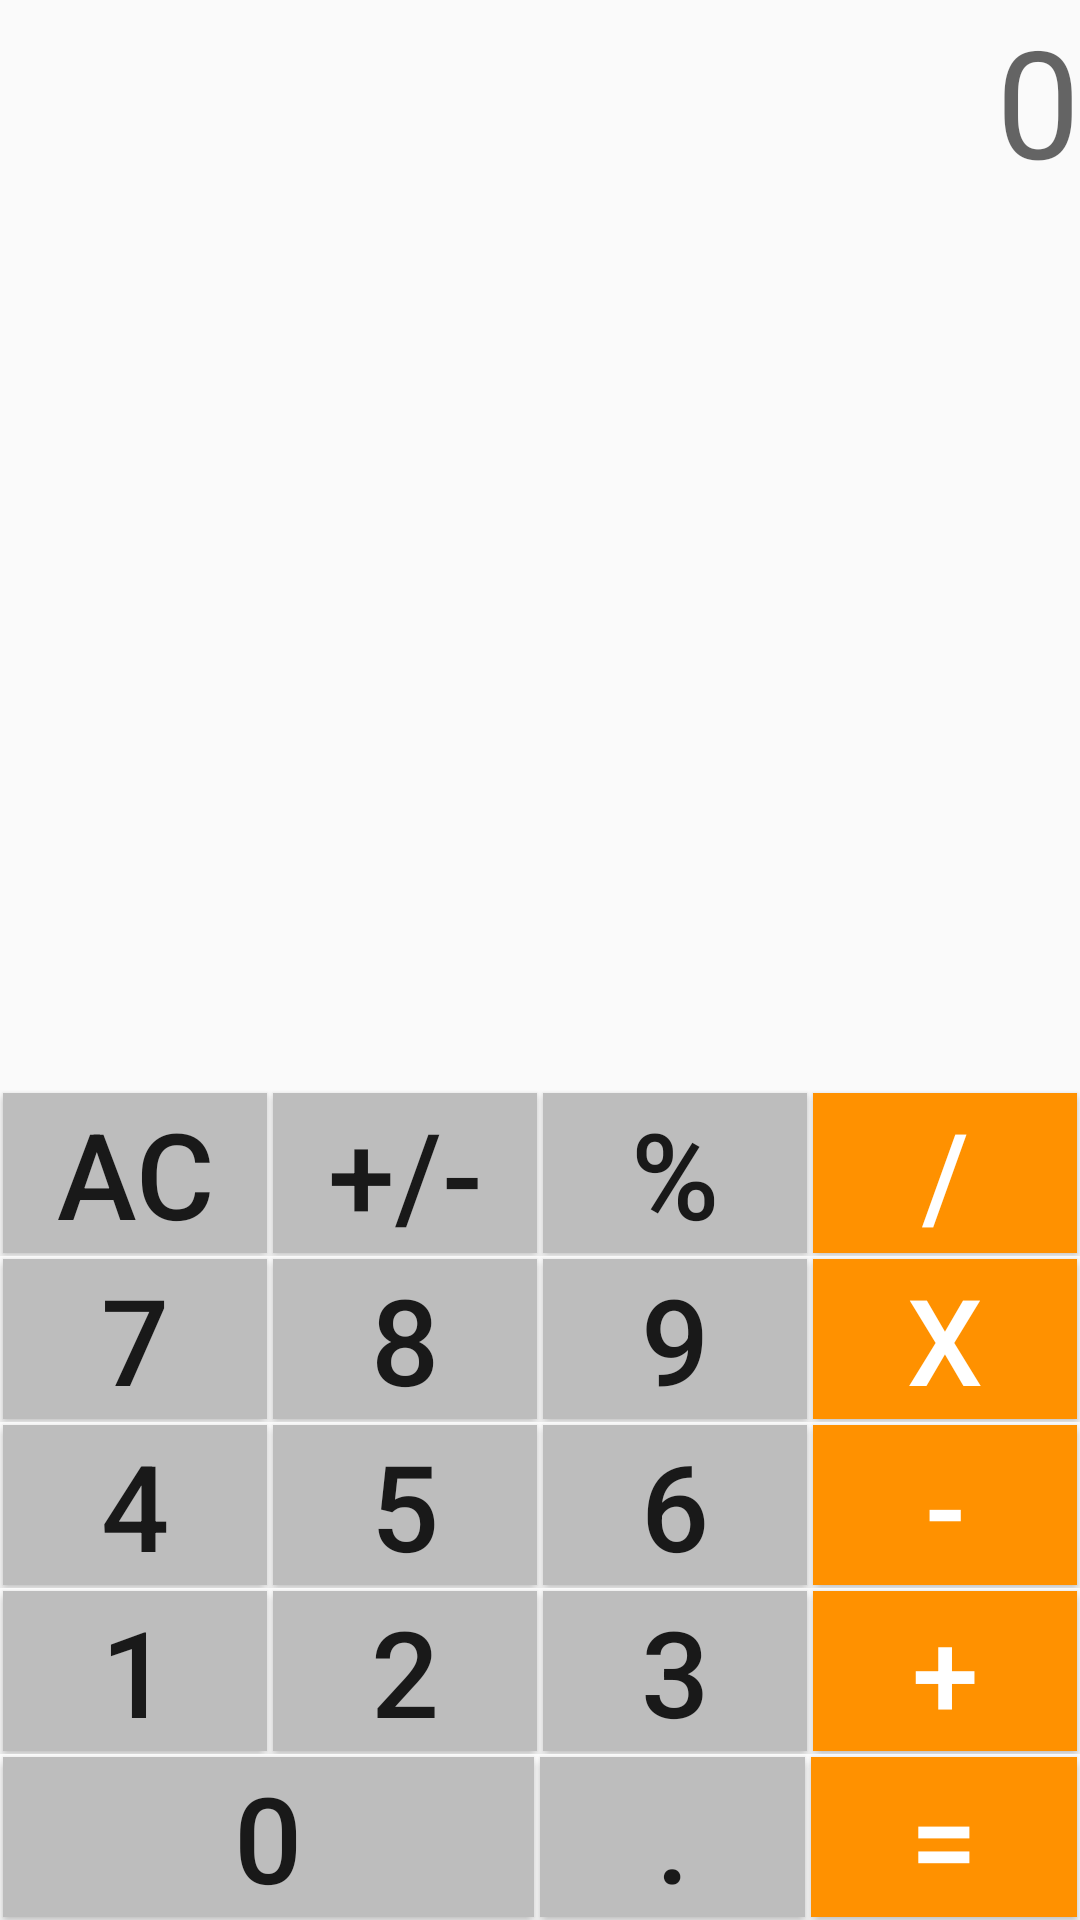

Here is an Android app screen rendered from its layout file. Give the layout XML and the strings, colors and styles it references.
<!-- AndroidManifest.xml: application theme AppTheme -->
<!-- res/layout/fragment_caculator.xml -->
<?xml version="1.0" encoding="utf-8"?>
<LinearLayout xmlns:android="http://schemas.android.com/apk/res/android"
    xmlns:app="http://schemas.android.com/apk/res-auto"
    xmlns:tools="http://schemas.android.com/tools"
    android:layout_width="match_parent"
    android:layout_height="match_parent"
    android:orientation="vertical"

    tools:context="com.example.dell.caculator.MainActivity">

    <LinearLayout
        android:id="@+id/relative_layout"
        android:layout_width="match_parent"
        android:layout_height="0dp"
        android:layout_weight="1"
        android:orientation="vertical">

        <TextView
            android:id="@+id/textview_number"
            style="@style/CustomTextView"
            android:layout_alignParentBottom="true"
            android:gravity="right"
            android:hint="@string/zero" />

        <TextView
            android:id="@+id/textview_display"
            style="@style/CustomTextView"
            android:layout_alignParentBottom="true"
            android:gravity="right" />

    </LinearLayout>

    
    <LinearLayout
        android:id="@+id/linear2_layout"
        android:layout_width="match_parent"
        android:layout_height="wrap_content"
        android:layout_below="@+id/relative_layout"
        android:orientation="vertical">

        <LinearLayout
            android:layout_width="match_parent"
            android:layout_height="wrap_content"
            android:orientation="horizontal">

            <Button
                android:id="@+id/buttonAC"
                style="@style/CustomTextButton"
                android:background="@color/colorNumberButton"
                android:text="@string/ac" />

            <Button
                style="@style/CustomTextButton"
                android:background="@color/colorNumberButton"
                android:text="+/-" />

            <Button
                android:id="@+id/buttonPercent"
                style="@style/CustomTextButton"
                android:background="@color/colorNumberButton"
                android:text="@string/percent" />

            <Button
                android:id="@+id/buttonDiv"
                style="@style/CustomTextButton"
                android:background="@color/colorOperateButton"
                android:text="@string/divide"
                android:textColor="@android:color/white" />

        </LinearLayout>

        
        <LinearLayout
            android:layout_width="match_parent"
            android:layout_height="wrap_content"
            android:orientation="vertical">

            <LinearLayout
                android:layout_width="match_parent"
                android:layout_height="wrap_content"
                android:orientation="horizontal">

                <Button
                    android:id="@+id/button7"
                    style="@style/CustomTextButton"
                    android:background="@color/colorNumberButton"
                    android:text="@string/seven" />

                <Button
                    android:id="@+id/button8"
                    style="@style/CustomTextButton"
                    android:background="@color/colorNumberButton"
                    android:text="@string/eight" />

                <Button
                    android:id="@+id/button9"
                    style="@style/CustomTextButton"
                    android:background="@color/colorNumberButton"
                    android:text="@string/nine" />

                <Button
                    android:id="@+id/buttonMultip"
                    style="@style/CustomTextButton"
                    android:background="@color/colorOperateButton"
                    android:text="@string/multiply"
                    android:textColor="@android:color/white" />
            </LinearLayout>
        </LinearLayout>

        
        <LinearLayout
            android:layout_width="match_parent"
            android:layout_height="wrap_content"
            android:orientation="vertical">

            <LinearLayout
                android:layout_width="match_parent"
                android:layout_height="wrap_content"
                android:orientation="horizontal">

                <Button
                    android:id="@+id/button4"
                    style="@style/CustomTextButton"
                    android:background="@color/colorNumberButton"
                    android:text="@string/four" />

                <Button
                    android:id="@+id/button5"
                    style="@style/CustomTextButton"
                    android:background="@color/colorNumberButton"
                    android:text="@string/five" />

                <Button
                    android:id="@+id/button6"
                    style="@style/CustomTextButton"
                    android:background="@color/colorNumberButton"
                    android:text="@string/six" />

                <Button
                    android:id="@+id/buttonSub"
                    style="@style/CustomTextButton"
                    android:background="@color/colorOperateButton"
                    android:text="@string/sub"
                    android:textColor="@android:color/white" />
            </LinearLayout>
        </LinearLayout>

        
        <LinearLayout
            android:layout_width="match_parent"
            android:layout_height="wrap_content"
            android:orientation="vertical">

            <LinearLayout
                android:layout_width="match_parent"
                android:layout_height="wrap_content"
                android:orientation="horizontal">

                <Button
                    android:id="@+id/button1"
                    style="@style/CustomTextButton"
                    android:background="@color/colorNumberButton"
                    android:text="1" />

                <Button
                    android:id="@+id/button2"
                    style="@style/CustomTextButton"
                    android:background="@color/colorNumberButton"
                    android:text="2" />

                <Button
                    android:id="@+id/button3"
                    style="@style/CustomTextButton"
                    android:background="@color/colorNumberButton"
                    android:text="3" />

                <Button
                    android:id="@+id/buttonAdd"
                    style="@style/CustomTextButton"
                    android:background="@color/colorOperateButton"
                    android:text="+"
                    android:textColor="@android:color/white" />
            </LinearLayout>
        </LinearLayout>

        
        <LinearLayout
            android:layout_width="match_parent"
            android:layout_height="wrap_content"
            android:orientation="vertical">

            <LinearLayout
                android:layout_width="match_parent"
                android:layout_height="match_parent"
                android:orientation="horizontal">

                <Button
                    android:id="@+id/button0"
                    style="@style/CustomTextButton"
                    android:layout_width="0dp"
                    android:layout_height="match_parent"
                    android:layout_weight="2"
                    android:background="@color/colorNumberButton"
                    android:text="0" />

                <Button
                    android:id="@+id/buttonDot"
                    style="@style/CustomTextButton"
                    android:background="@color/colorNumberButton"
                    android:text="." />

                <Button
                    android:id="@+id/buttonEquals"
                    style="@style/CustomTextButton"
                    android:background="@color/colorOperateButton"
                    android:text="="
                    android:textColor="@android:color/white" />
            </LinearLayout>
        </LinearLayout>

    </LinearLayout>


</LinearLayout>
<!-- resources referenced by this layout -->
<resources>
  <color name="colorNumberButton">#BDBDBD</color>
  <color name="colorOperateButton">#FF9100</color>
  <string name="ac">AC</string>
  <string name="divide">/</string>
  <string name="eight">8</string>
  <string name="five">5</string>
  <string name="four">4</string>
  <string name="multiply">x</string>
  <string name="nine">9</string>
  <string name="percent">%</string>
  <string name="seven">7</string>
  <string name="six">6</string>
  <string name="sub">-</string>
  <string name="zero">0</string>
  <style name="CustomTextButton" parent="">
          <item name="android:textSize">@dimen/textSizeButton</item>
          <item name="android:layout_width">0dp</item>
          <item name="android:layout_height">match_parent</item>
          <item name="android:layout_weight">1</item>
          <item name="android:layout_margin">1dp</item>
  
      </style>
  <style name="CustomTextView" parent="">
          <item name="android:textSize">@dimen/textViewSize</item>
          <item name="android:layout_width">match_parent</item>
          <item name="android:layout_height">wrap_content</item>
  
      </style>
  <style name="AppTheme" parent="Theme.AppCompat.Light.DarkActionBar">
          
          <item name="colorPrimary">@color/colorPrimary</item>
          <item name="colorPrimaryDark">@color/colorPrimaryDark</item>
          <item name="colorAccent">@color/colorAccent</item>
      </style>
  <dimen name="textSizeButton">40sp</dimen>
  <dimen name="textViewSize">50sp</dimen>
  <color name="colorPrimary">#3F51B5</color>
  <color name="colorPrimaryDark">#303F9F</color>
  <color name="colorAccent">#FF4081</color>
</resources>
